4-way image classification set "dataset" from GitHub (LanceObero/PlantX); label vocabulary: aloe vera, monstera, pothos, snake plant.

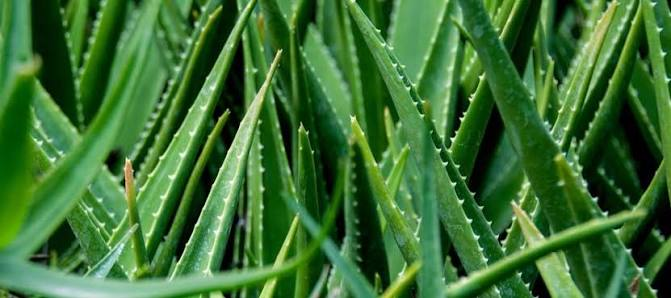
Label: aloe vera

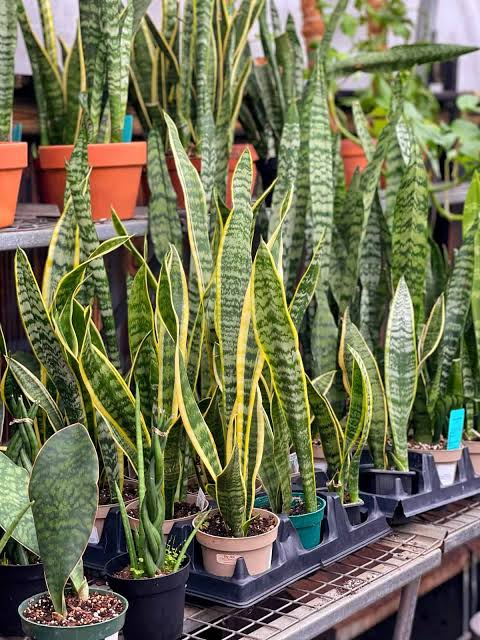
Label: snake plant

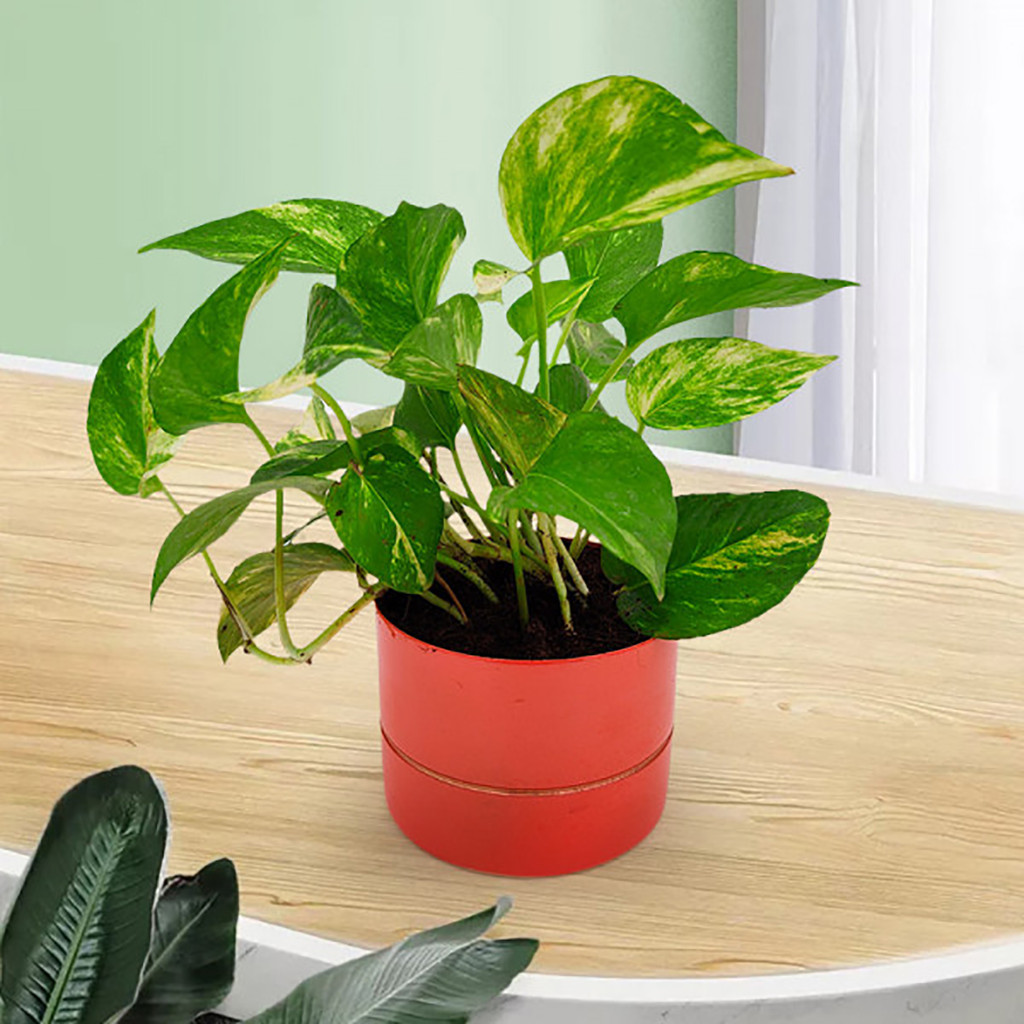
Label: pothos

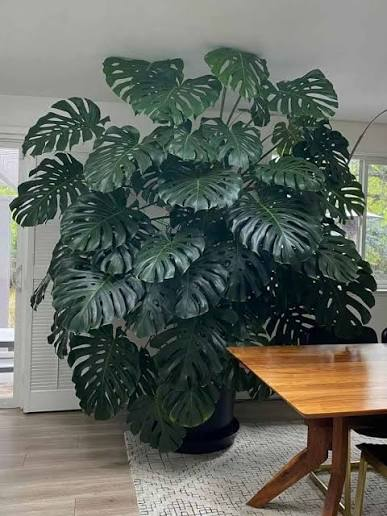
Label: monstera

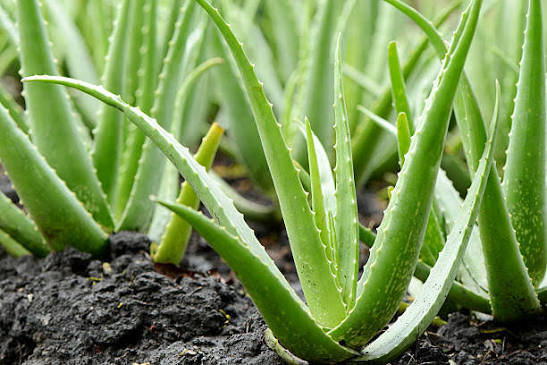
Label: aloe vera

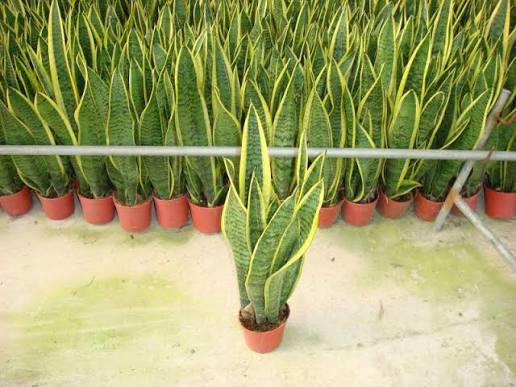
Label: snake plant
